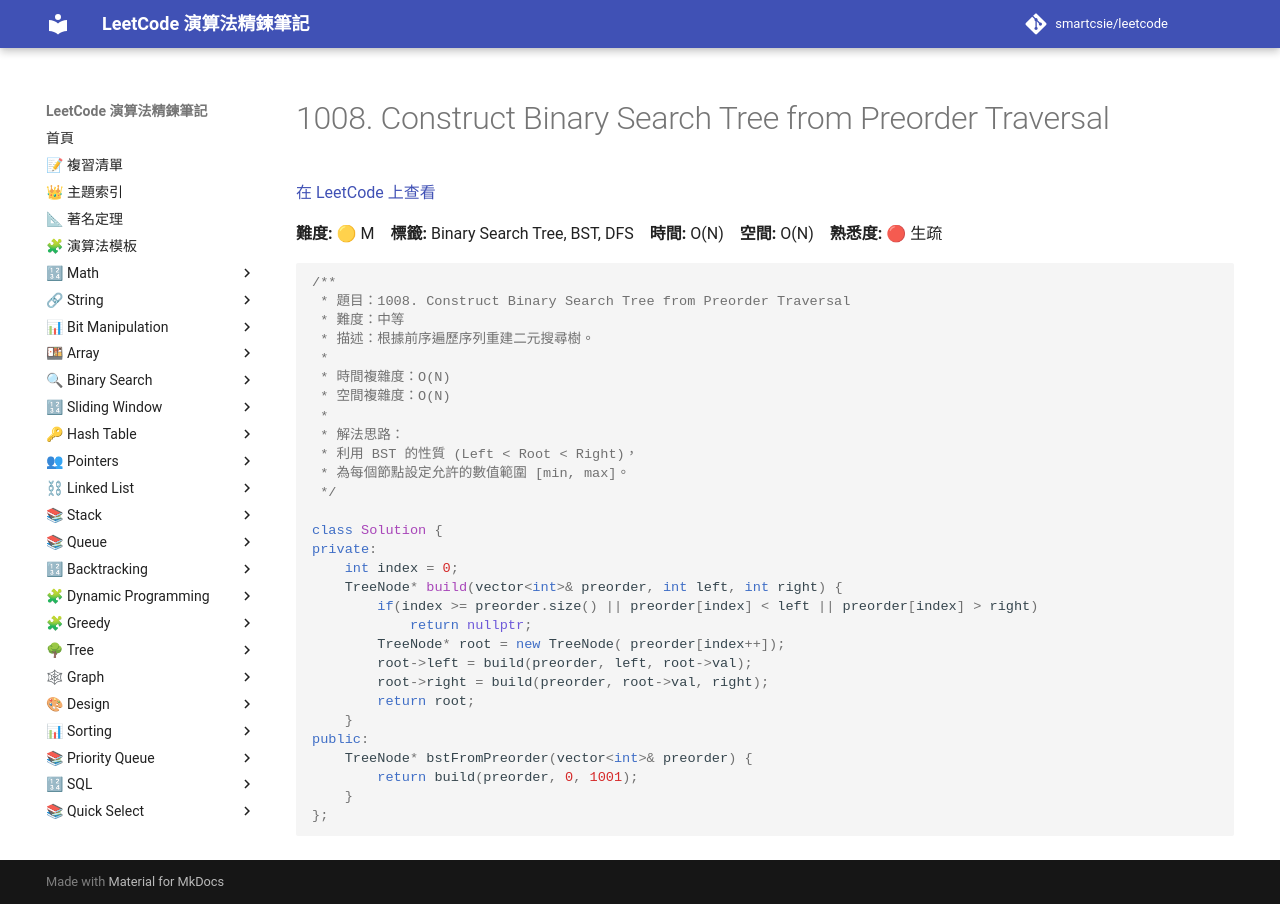

repository: smartcsie/leetcode · page: problems/1008/index.html · generator: mkdocs

# 1008. Construct Binary Search Tree from Preorder Traversal

[在 LeetCode 上查看](https://leetcode.com/problems/construct-binary-search-tree-from-preorder-traversal/)

**難度:** 🟡 M　**標籤:** Binary Search Tree, BST, DFS　**時間:** O(N)　**空間:** O(N)　**熟悉度:** 🔴 生疏

```cpp
/**
 * 題目：1008. Construct Binary Search Tree from Preorder Traversal
 * 難度：中等
 * 描述：根據前序遍歷序列重建二元搜尋樹。
 *
 * 時間複雜度：O(N)
 * 空間複雜度：O(N)
 *
 * 解法思路：
 * 利用 BST 的性質 (Left < Root < Right)，
 * 為每個節點設定允許的數值範圍 [min, max]。
 */

class Solution {
private:
    int index = 0;
    TreeNode* build(vector<int>& preorder, int left, int right) {
        if(index >= preorder.size() || preorder[index] < left || preorder[index] > right) 
            return nullptr;
        TreeNode* root = new TreeNode( preorder[index++]);
        root->left = build(preorder, left, root->val);
        root->right = build(preorder, root->val, right);
        return root;
    }
public:
    TreeNode* bstFromPreorder(vector<int>& preorder) {
        return build(preorder, 0, 1001);
    }
};
```
